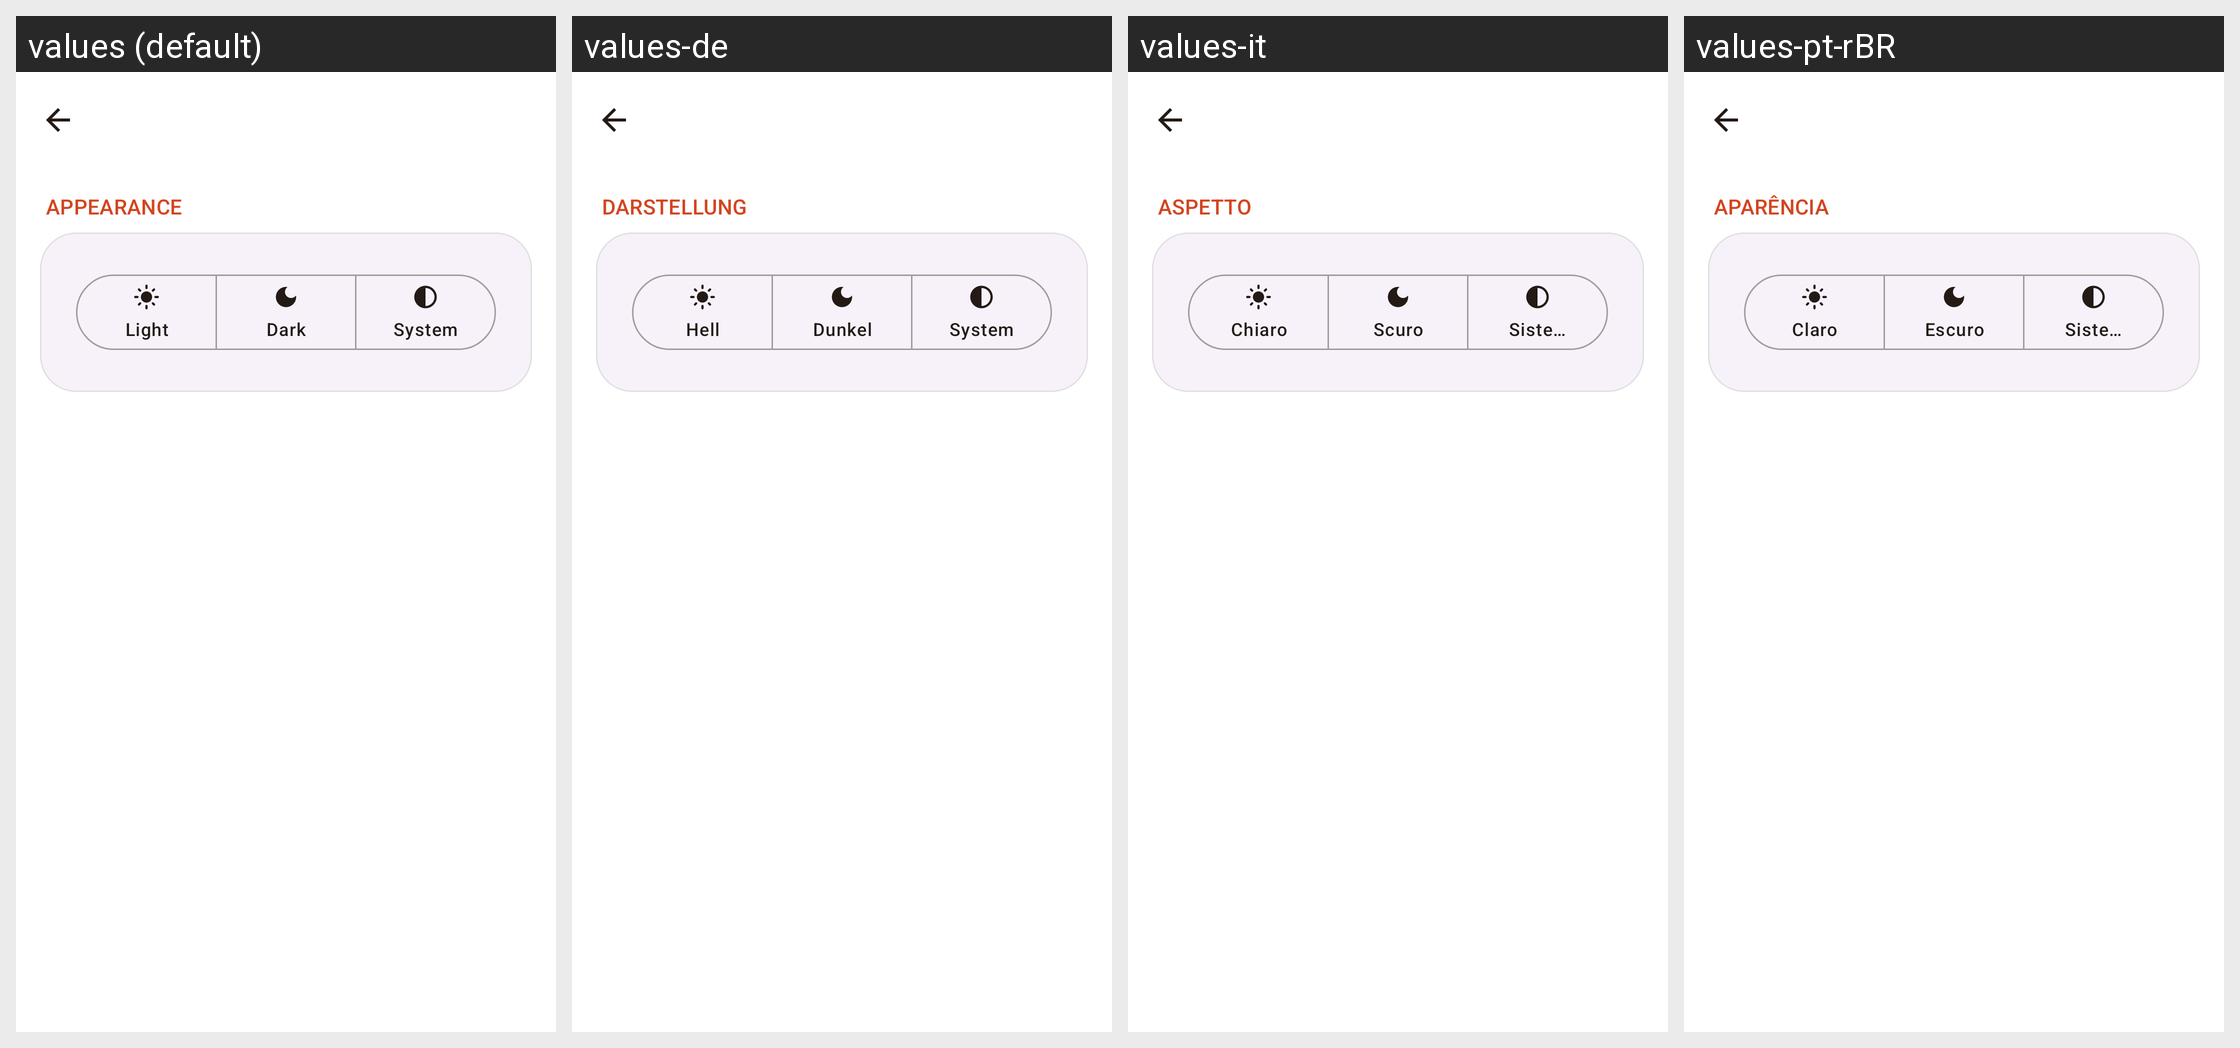

The same Android screen rendered under several of its app's locales, left to right. List the strings drawn on it with the default value and each locale's translation.
Android screen res/layout/fragment_settings_appearance.xml rendered under 4 locales, left to right: values (default), values-de, values-it, values-pt-rBR. Device: Nexus 5 (rendered at 1080×1920; each locale shown at half size, 540×960, under a caption strip naming it); theme Theme.SmartSense.
Other locales in the repository, not shown: values-ar, values-es, values-fr, values-hi, values-id, values-ja, values-ko, values-ru, values-th, values-vi, values-zh-rCN.
Strings drawn on this screen, with the default value and each locale's value (text and hints the layout hard-codes, and strings that could not be matched under every locale, appear in the picture but are not listed):

setting_appearance
  values: Appearance
  values-de: Darstellung
  values-it: Aspetto
  values-pt-rBR: Aparência

theme_light
  values: Light
  values-de: Hell
  values-it: Chiaro
  values-pt-rBR: Claro

theme_dark
  values: Dark
  values-de: Dunkel
  values-it: Scuro
  values-pt-rBR: Escuro

theme_system
  values: System
  values-de: System
  values-it: Sistema
  values-pt-rBR: Sistema
